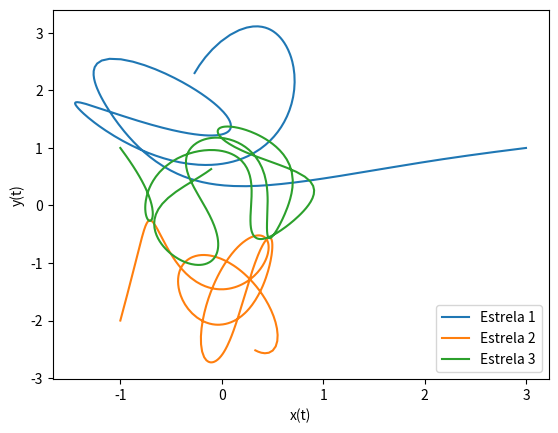

The matplotlib source for this figure:
#!/usr/bin/env python
# coding: utf-8

# <a href="https://colab.research.google.com/github/felipe-gm/ifusp_fiscomp_2/blob/master/2020_04_01_Segundo_EP/item2.ipynb" target="_parent"><img src="https://colab.research.google.com/assets/colab-badge.svg" alt="Open In Colab"/></a>

# Related third party imports

# In[ ]:


import matplotlib.pyplot as plt

from numpy import arange, array, concatenate
from numpy import linalg as LA


# Variaveis globais

# In[ ]:


a = .0        # Inicio do intervalo da variavel independente 
b = 2.        # Final do intervalo da variavel independente
h = 1e-1      # Tamanho inicial de um passo de integracao
prec = 1e-5   # Precisao desejada do passo


# Constantes

# In[ ]:


M1, M2, M3, G = 150., 200.,  250., 1.


# # Equacoes de diferenca

# In[ ]:


def f(r,t):
    return concatenate([f1(r,t), f2(r,t), f3(r,t)])


# In[ ]:


def f1(r,t):
    r1, v1 = r[0:2], r[2:4]
    fr = v1 
    fv = (
        -G*M2*(r1-r[4:6])/LA.norm(r1-r[4:6])**3
        -G*M3*(r1-r[8:10])/LA.norm(r1-r[8:10])**3
    )
    return concatenate([fr, fv])


# In[ ]:


def f2(r,t):
    r2, v2 = r[4:6], r[6:8]
    fr = v2 
    fv = (
        -G*M1*(r2-r[0:2])/LA.norm(r2-r[0:2])**3
        -G*M3*(r2-r[8:10])/LA.norm(r2-r[8:10])**3
    )
    return concatenate([fr, fv])


# In[ ]:


def f3(r,t):
    r3, v3 = r[8:10], r[10:12]
    fr = v3 
    fv = (
        -G*M1*(r3-r[0:2])/LA.norm(r3-r[0:2])**3
        -G*M2*(r3-r[4:6])/LA.norm(r3-r[4:6])**3
    )
    return concatenate([fr, fv])


# # Integracao numerica

# In[ ]:


def passo_rk4(f,r,t,h):
    """Calcula um passo no metodo de RK4

    Positional arguments:
    f -- equacao de difereca multidimensional (type function)
    r -- vetor vetor de posicao no espaco de estados (type numpy.ndarray)
    t -- tempo (type float)
    h -- tamnho de um passo de integracao (type float)
    """
    k1 = h*f(r,t)
    k2 = h*f(r+.5*k1,t+.5*h)
    k3 = h*f(r+.5*k2,t+.5*h)
    k4 = h*f(r+k3,t+h)
    return (k1+2.*(k2+k3)+k4)/6.


# In[ ]:


def passo_adapt_extloc(f,r,t,h,prec): # Passo adaptativo com extrapolação local
    razao = 1.0 + 1e-10               # Começamos com uma razão igual a 1
    while razao >= 1.0 + 1e-10:       # Laço até que a razão seja menor que 1
        h /= razao                              # Ajustamos o tamanho do passo
        dr21 = passo_rk4(f,r,t,h)               # Um passo de tamanho h
        dr2 = dr21 + passo_rk4(f,r+dr21,t+h,h)  # Dois passos de tamanho h
        dr1 = passo_rk4(f,r,t,2*h)              # Um só passo de tamanho 2h
        epsilon = (dr2 - dr1)/30
        # Erro estimado em um passo h:
        erro = LA.norm(concatenate([epsilon[0:2], 
                                    epsilon[4:6], 
                                    epsilon[8:10]]))
        razao = (erro/(h*prec))**0.25
    h_prox = min(h/(razao+1e-10),2*h)           # Limitando o aumento do passo
    dr = dr2 + (dr2 - dr1)/15
    return dr, 2*h, h_prox      # Retorna o incremento de r e os tamanhos
                                # do passo atual e do próximo passo 


# Condicoes iniciais (e.g.: r(a))

# In[10]:


ra = array([ 3., 1.,.0,.0,
            -1.,-2.,.0,.0,
            -1., 1.,.0,.0 ],float)
r = ra
t = a
h_atual = h

x1_lista, y1_lista = [], []
x2_lista, y2_lista = [], []
x3_lista, y3_lista = [], [] 

while t<=b:
    x1_lista.append(r[0])
    y1_lista.append(r[1])
    x2_lista.append(r[4])
    y2_lista.append(r[5])
    x3_lista.append(r[8])
    y3_lista.append(r[9])
    dr, h_atual, h_prox = passo_adapt_extloc(f,r,t,h,prec)
    t, r = t + h_atual, r + dr
    h = h_prox

plt.plot(x1_lista, y1_lista, label=f'Estrela 1')
plt.plot(x2_lista, y2_lista, label=f'Estrela 2')
plt.plot(x3_lista, y3_lista, label=f'Estrela 3')
plt.xlabel("x(t)")
plt.ylabel("y(t)")
plt.legend(loc='lower right')
plt.show()

